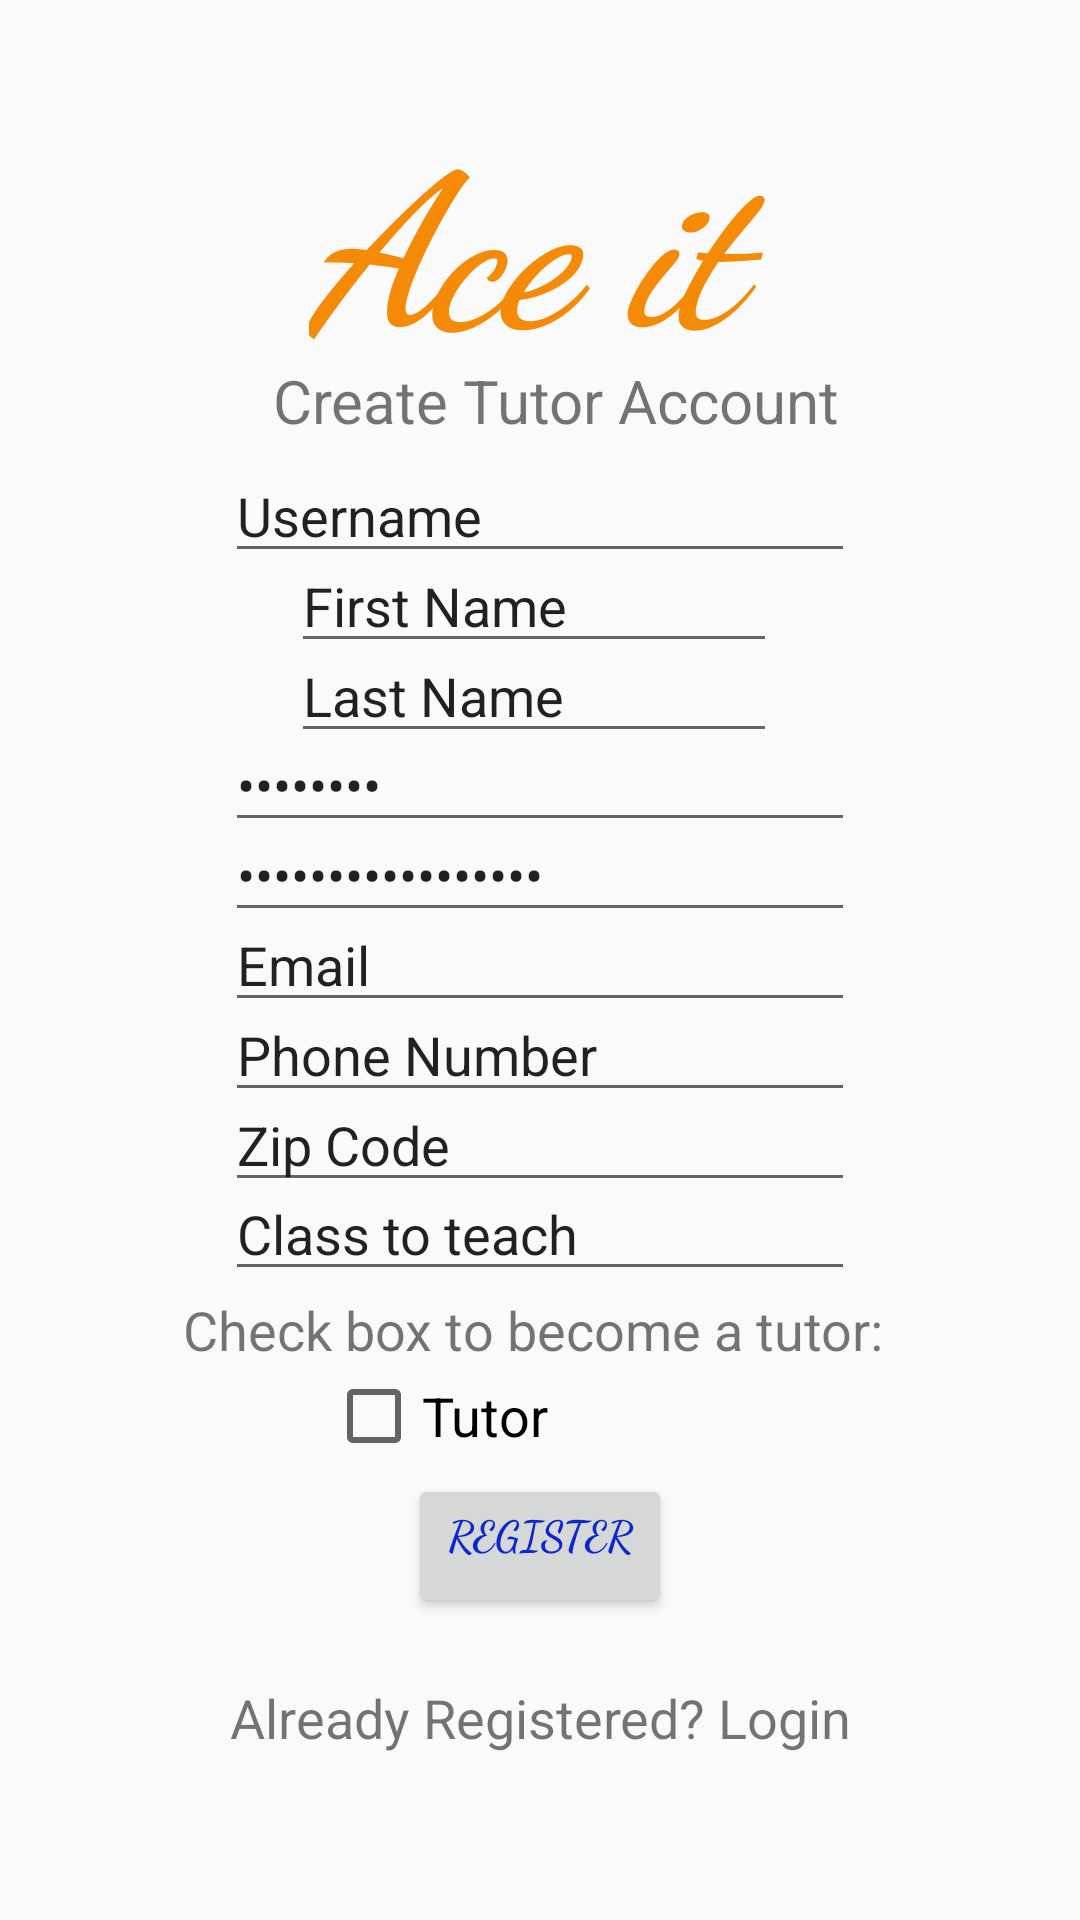

The Android layout XML behind this screen, and the referenced resources:
<!-- AndroidManifest.xml: application theme AppTheme -->
<!-- res/layout/activity_become_atutor.xml -->
<?xml version="1.0" encoding="utf-8"?>
<androidx.constraintlayout.widget.ConstraintLayout xmlns:android="http://schemas.android.com/apk/res/android"
    xmlns:app="http://schemas.android.com/apk/res-auto"
    xmlns:tools="http://schemas.android.com/tools"
    android:layout_width="match_parent"
    android:layout_height="match_parent"
    android:background="@drawable/ic_launcher_background"
    android:backgroundTint="@color/colorPrimary"
    tools:context=".BecomeATutor">

    <TextView
        android:id="@+id/textView"
        android:layout_width="190dp"
        android:layout_height="106dp"
        android:fontFamily="cursive"
        android:text="Ace it"
        android:textColor="#FCF58904"
        android:textSize="70sp"
        android:textStyle="bold|italic"
        android:typeface="serif"
        app:layout_constraintBottom_toBottomOf="parent"
        app:layout_constraintEnd_toEndOf="parent"
        app:layout_constraintHorizontal_bias="0.606"
        app:layout_constraintStart_toStartOf="parent"
        app:layout_constraintTop_toTopOf="parent"
        app:layout_constraintVertical_bias="0.057" />

    <TextView
        android:id="@+id/textView2"
        android:layout_width="wrap_content"
        android:layout_height="wrap_content"
        android:layout_marginTop="110dp"
        android:text="Create Tutor Account"
        android:textSize="20sp"
        app:layout_constraintBottom_toBottomOf="parent"
        app:layout_constraintEnd_toEndOf="parent"
        app:layout_constraintHorizontal_bias="0.532"
        app:layout_constraintStart_toStartOf="parent"
        app:layout_constraintTop_toTopOf="parent"
        app:layout_constraintVertical_bias="0.02" />

    <EditText
        android:id="@+id/FirstName"
        android:layout_width="0dp"
        android:layout_height="wrap_content"
        android:layout_marginStart="97dp"
        android:layout_marginEnd="101dp"
        android:ems="10"
        android:inputType="textPersonName"
        android:text="First Name"
        app:layout_constraintBottom_toBottomOf="parent"
        app:layout_constraintEnd_toEndOf="parent"
        app:layout_constraintHorizontal_bias="0.5"
        app:layout_constraintStart_toStartOf="parent"
        app:layout_constraintTop_toTopOf="parent"
        app:layout_constraintVertical_bias="0.3"
        android:layout_marginLeft="97dp"
        android:layout_marginRight="101dp" />
    <EditText
        android:id="@+id/LastName"
        android:layout_width="0dp"
        android:layout_height="wrap_content"
        android:layout_marginStart="97dp"
        android:layout_marginEnd="101dp"
        android:ems="10"
        android:inputType="textPersonName"
        android:text="Last Name"
        app:layout_constraintBottom_toBottomOf="parent"
        app:layout_constraintEnd_toEndOf="parent"
        app:layout_constraintHorizontal_bias="0.5"
        app:layout_constraintStart_toStartOf="parent"
        app:layout_constraintTop_toTopOf="parent"
        app:layout_constraintVertical_bias="0.35"
        android:layout_marginLeft="97dp"
        android:layout_marginRight="101dp" />

    <EditText
        android:id="@+id/Username"
        android:layout_width="wrap_content"
        android:layout_height="wrap_content"
        android:ems="10"
        android:inputType="text"
        android:text="Username"
        app:layout_constraintBottom_toBottomOf="parent"
        app:layout_constraintEnd_toEndOf="parent"
        app:layout_constraintHorizontal_bias="0.5"
        app:layout_constraintStart_toStartOf="parent"
        app:layout_constraintTop_toTopOf="parent"
        app:layout_constraintVertical_bias="0.25" />
    <EditText
        android:id="@+id/Password"
        android:layout_width="wrap_content"
        android:layout_height="wrap_content"
        android:ems="10"
        android:text="Password"
        android:inputType="textWebPassword"
        app:layout_constraintBottom_toBottomOf="parent"
        app:layout_constraintEnd_toEndOf="parent"
        app:layout_constraintHorizontal_bias="0.5"
        app:layout_constraintStart_toStartOf="parent"
        app:layout_constraintTop_toTopOf="parent"
        app:layout_constraintVertical_bias="0.4" />

    <EditText
        android:id="@+id/ReEnteredPassword"
        android:layout_width="wrap_content"
        android:layout_height="wrap_content"
        android:ems="10"
        android:inputType="textWebPassword"
        android:text="Re-Enter Password"
        app:layout_constraintBottom_toBottomOf="parent"
        app:layout_constraintEnd_toEndOf="parent"
        app:layout_constraintHorizontal_bias="0.5"
        app:layout_constraintStart_toStartOf="parent"
        app:layout_constraintTop_toTopOf="parent"
        app:layout_constraintVertical_bias="0.45" />
    <EditText
        android:id="@+id/Email"
        android:layout_width="wrap_content"
        android:layout_height="wrap_content"
        android:ems="10"
        android:inputType="textEmailAddress"
        android:text="Email"
        app:layout_constraintBottom_toBottomOf="parent"
        app:layout_constraintEnd_toEndOf="parent"
        app:layout_constraintHorizontal_bias="0.5"
        app:layout_constraintStart_toStartOf="parent"
        app:layout_constraintTop_toTopOf="parent"
        app:layout_constraintVertical_bias="0.5" />
    <EditText
        android:id="@+id/PhoneNumber"
        android:layout_width="wrap_content"
        android:layout_height="wrap_content"
        android:ems="10"
        android:inputType="text|phone"
        android:text="Phone Number"
        app:layout_constraintBottom_toBottomOf="parent"
        app:layout_constraintEnd_toEndOf="parent"
        app:layout_constraintHorizontal_bias="0.5"
        app:layout_constraintStart_toStartOf="parent"
        app:layout_constraintTop_toTopOf="parent"
        app:layout_constraintVertical_bias="0.55" />

    <EditText
        android:id="@+id/ZipCode"
        android:layout_width="wrap_content"
        android:layout_height="wrap_content"
        android:ems="10"
        android:inputType="text|textPostalAddress"
        android:text="Zip Code"
        app:layout_constraintBottom_toBottomOf="parent"
        app:layout_constraintEnd_toEndOf="parent"
        app:layout_constraintHorizontal_bias="0.5"
        app:layout_constraintStart_toStartOf="parent"
        app:layout_constraintTop_toTopOf="parent"
        app:layout_constraintVertical_bias="0.60" />
    <EditText
        android:id="@+id/ClasstoTeach"
        android:layout_width="wrap_content"
        android:layout_height="wrap_content"
        android:ems="10"
        android:inputType="text|textPostalAddress"
        android:text="Class to teach"
        app:layout_constraintBottom_toBottomOf="parent"
        app:layout_constraintEnd_toEndOf="parent"
        app:layout_constraintHorizontal_bias="0.5"
        app:layout_constraintStart_toStartOf="parent"
        app:layout_constraintTop_toTopOf="parent"
        app:layout_constraintVertical_bias="0.65" />

    <CheckBox
        android:id="@+id/Tutor"
        android:layout_width="wrap_content"
        android:layout_height="wrap_content"
        android:text="Tutor"
        android:textSize="18sp"
        app:layout_constraintBottom_toBottomOf="parent"
        app:layout_constraintEnd_toEndOf="parent"
        app:layout_constraintHorizontal_bias="0.38"
        app:layout_constraintStart_toStartOf="parent"
        app:layout_constraintTop_toTopOf="parent"
        app:layout_constraintVertical_bias="0.75" />

    <TextView
        android:id="@+id/textView3"
        android:layout_width="wrap_content"
        android:layout_height="wrap_content"
        android:text="Check box to become a tutor: "
        android:textSize="18sp"
        app:layout_constraintBottom_toBottomOf="parent"
        app:layout_constraintEnd_toEndOf="parent"
        app:layout_constraintHorizontal_bias="0.5"
        app:layout_constraintStart_toStartOf="parent"
        app:layout_constraintTop_toTopOf="parent"
        app:layout_constraintVertical_bias="0.70" />

    <Button
        android:id="@+id/RegisterButton"
        android:layout_width="wrap_content"
        android:layout_height="wrap_content"
        android:fontFamily="cursive"
        android:text="Register"
        android:textAlignment="center"
        android:textColor="#FC0822CE"
        android:textStyle="bold"
        app:layout_constraintBottom_toBottomOf="parent"
        app:layout_constraintEnd_toEndOf="parent"
        app:layout_constraintStart_toStartOf="parent"
        app:layout_constraintTop_toTopOf="parent"
        app:layout_constraintVertical_bias="0.83"
        android:gravity="center_horizontal" />

    <TextView
        android:id="@+id/LoginButton"
        android:layout_width="wrap_content"
        android:layout_height="wrap_content"
        android:text="Already Registered? Login"
        android:textSize="18sp"
        app:layout_constraintBottom_toBottomOf="parent"
        app:layout_constraintEnd_toEndOf="parent"
        app:layout_constraintStart_toStartOf="parent"
        app:layout_constraintTop_toTopOf="parent"
        app:layout_constraintVertical_bias="0.90999997" />

    <ProgressBar
        android:id="@+id/progressBar"
        style="?android:attr/progressBarStyle"
        android:layout_width="88dp"
        android:layout_height="40dp"
        android:layout_marginStart="220dp"
        android:layout_marginEnd="202dp"
        android:layout_marginBottom="5dp"
        android:visibility="invisible"
        app:layout_constraintBottom_toBottomOf="parent"
        app:layout_constraintEnd_toEndOf="parent"
        app:layout_constraintHorizontal_bias="0.262"
        app:layout_constraintStart_toStartOf="parent"
        app:layout_constraintTop_toTopOf="parent"
        app:layout_constraintVertical_bias="0.983"
        android:layout_marginLeft="220dp"
        android:layout_marginRight="202dp" />
</androidx.constraintlayout.widget.ConstraintLayout>
<!-- resources referenced by this layout -->
<resources>
  <color name="colorPrimary">#AEAFB3</color>
  <style name="AppTheme" parent="Theme.AppCompat.Light.DarkActionBar">
          
          <item name="colorPrimary">@color/colorPrimary</item>
          <item name="colorPrimaryDark">@color/colorPrimaryDark</item>
          <item name="colorAccent">@color/colorAccent</item>
  
      </style>
  <color name="colorPrimaryDark">#CDD5D4</color>
  <color name="colorAccent">#E6631E</color>
</resources>
